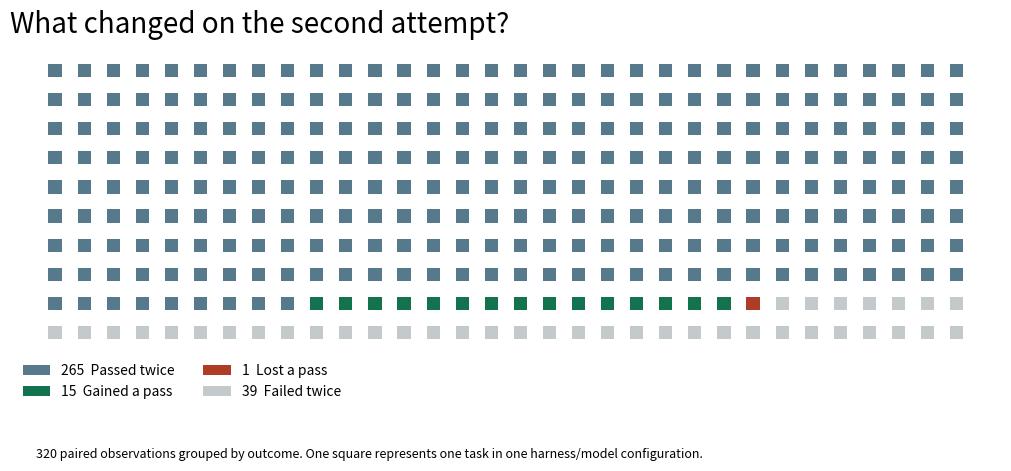

Reproduce this figure in Python. (Note: this script raises an exception after producing the figure.)
"""One square per paired execution. Counts derived from reported marginals and overlap."""
import os
os.environ["MPLCONFIGDIR"] = "/tmp/matplotlib_cache"
from pathlib import Path
import matplotlib
matplotlib.use("Agg")
import matplotlib.pyplot as plt
from matplotlib.patches import Patch
groups = [(265, "#57798c", "Passed twice"), (15, "#14734f", "Gained a pass"),
          (1, "#ae3c27", "Lost a pass"), (39, "#c4c9cb", "Failed twice")]
colors = [color for count, color, _ in groups for _ in range(count)]
fig, ax = plt.subplots(figsize=(10,5.4), layout="constrained")
ax.scatter([i % 32 for i in range(320)], [9-i//32 for i in range(320)],
           c=colors, marker="s", s=90, linewidth=0)
ax.set_aspect("equal"); ax.axis("off")
ax.set_title("What changed on the second attempt?",loc="left",fontsize=20,pad=18)
ax.legend(handles=[Patch(facecolor=c,label=f"{n}  {title}") for n,c,title in groups],
          loc="upper left", bbox_to_anchor=(0,-.02),ncol=2,frameon=False)
fig.text(.03,.025,"320 paired observations grouped by outcome. One square represents one task in one harness/model configuration.",fontsize=9)
fig.savefig(Path(__file__).with_name("paired-outcomes.png"),dpi=170)
